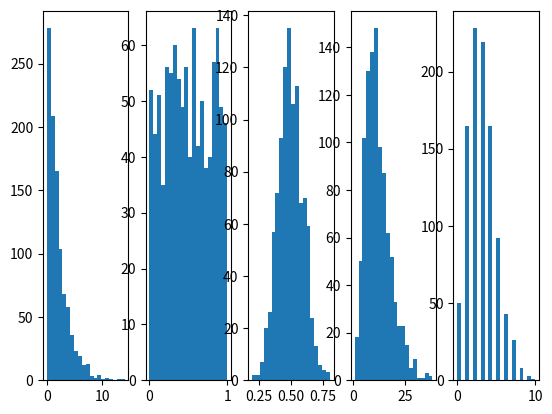

Write Python code to recreate this figure.
import numpy as np
import matplotlib.pyplot as plt
import random
import math
from scipy.stats import norm

def distribution_1(n):
    xs = []
    for i in range(0, n):
        u = random.random()
        x = -2 * math.log(u)
        xs.append(x)
    return xs

def distribution_2(n):
    a = 25214903917
    c = 11
    m = 2 ** 48
    seed = (m - 1) / 2
    xs = []

    x = seed
    def mk(x):
        return float(x) / (m - 1)

    xs.append(mk(x))
    for i in range(1, n):
        x = (a * x + c) % m
        xs.append(mk(x))

    return xs

def distribution_3(n):
    sigma = 0.1
    a = 0.5
    k = 12
    m = 6

    xs = []

    for i in range(0, n):
        theta = 0
        for j in range(0, k):
            u = random.random()
            theta += u
        theta -= m
        x = sigma * theta + a
        xs.append(x)

    return xs

def distribution_4(n):
    xs = []

    for i in range(0, n):
        x = 0
        for j in range(0, 4):
            u = random.random()
            x += math.log(u)
        x *= -3
        xs.append(x)

    return xs

def distribution_5(n):
    xs = []

    L = 1 / (math.e ** 3)

    for i in range(0, n):
        k = 0
        p = 1

        while True:
            u = random.random()

            k += 1
            p *= u

            if not p > L:
                break

        xs.append(k - 1)

    return xs


def calc_mu(xs):
    return sum(xs) / len(xs)

def calc_disp(xs):
    mu = calc_mu(xs)

    disp = 0
    for x in xs:
        disp += (x - mu) ** 2
    disp /= (len(xs) - 1)
    return disp

def calc_sigma(xs):
    return math.sqrt(calc_disp(xs))



def main():
    xs = distribution_1(1000)

    dists = [ distribution_1, distribution_2, distribution_3, distribution_4, distribution_5 ]
    fig, ax = plt.subplots(1, len(dists))
    for i in range(len(dists)):
        ax[i].hist(dists[i](1000), bins = 20)

    plt.show()

main()
